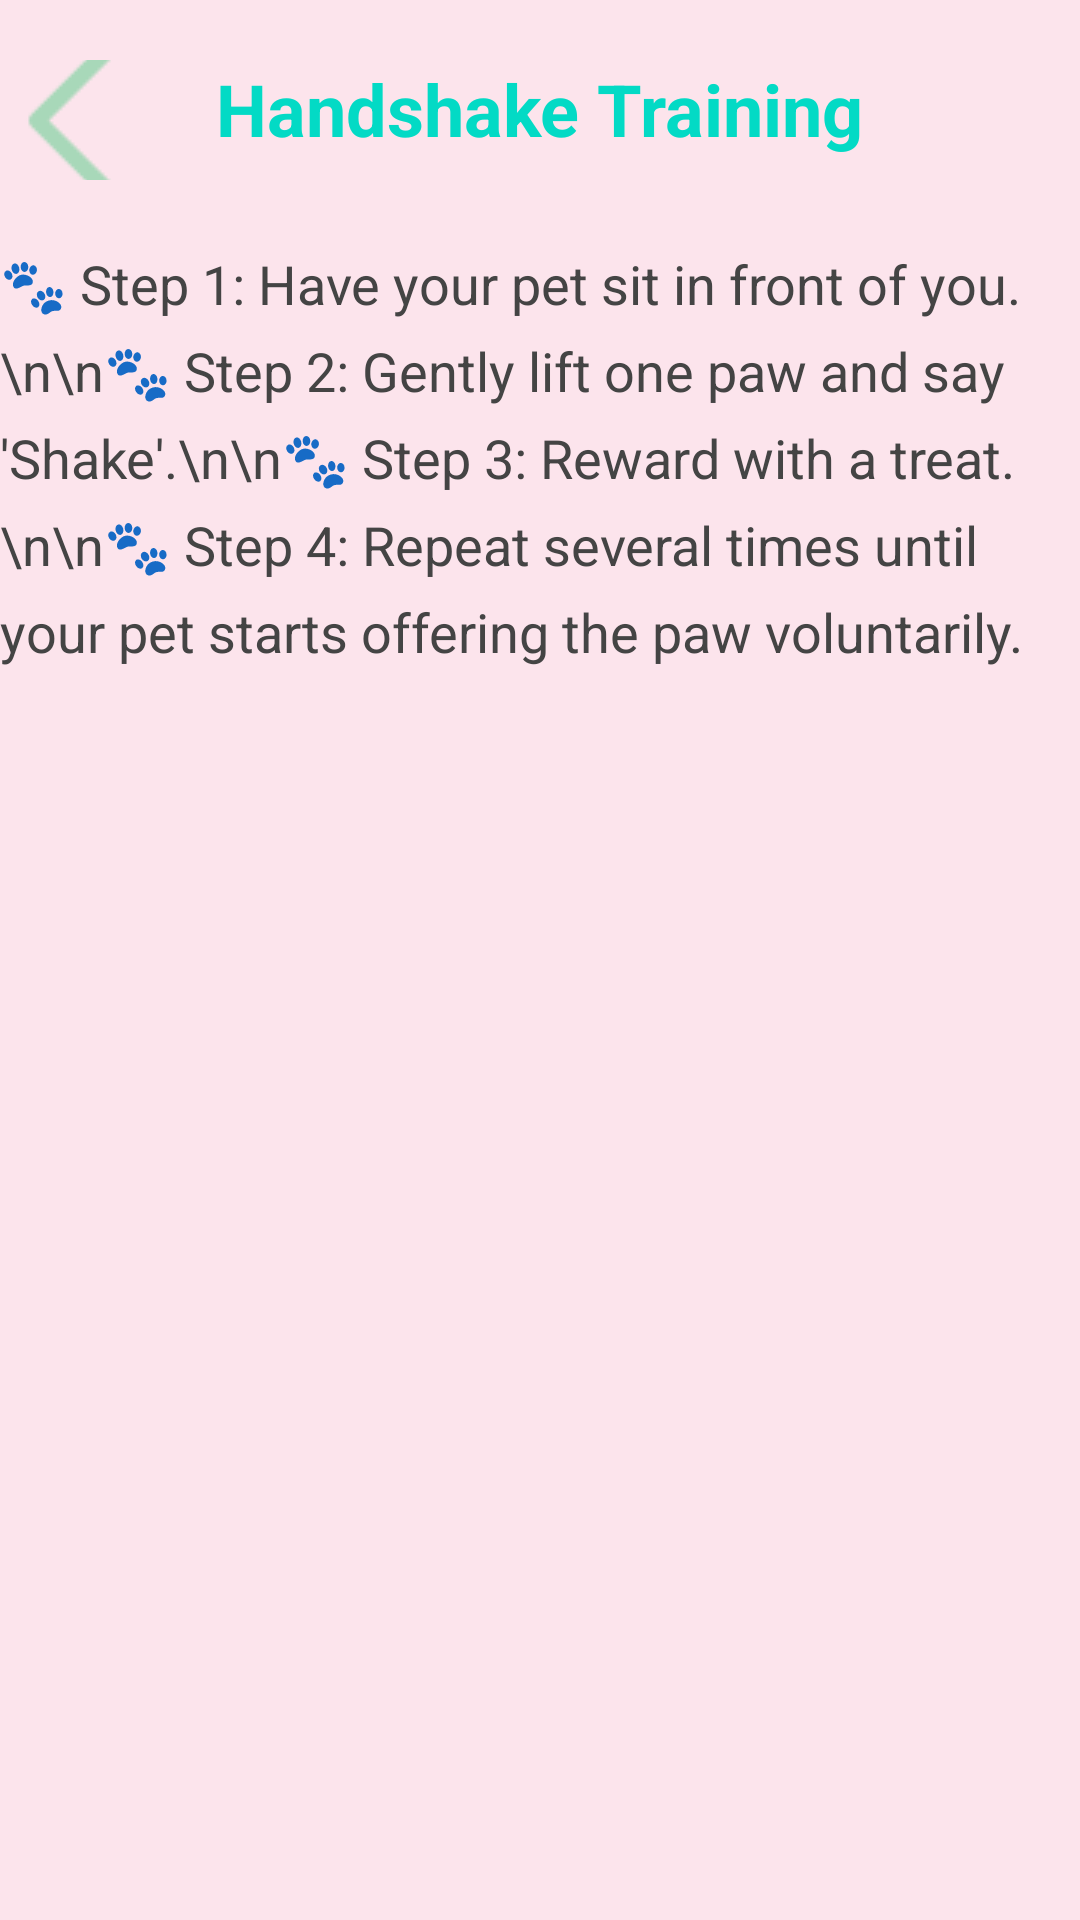

Here is an Android app screen rendered from its layout file. Give the layout XML and the strings, colors and styles it references.
<!-- AndroidManifest.xml: application theme Theme.CareTail -->
<!-- res/layout/activity_handshake.xml -->
<?xml version="1.0" encoding="utf-8"?>
<RelativeLayout xmlns:android="http://schemas.android.com/apk/res/android"
    xmlns:app="http://schemas.android.com/apk/res-auto"
    xmlns:tools="http://schemas.android.com/tools"
    android:id="@+id/main"
    android:layout_width="match_parent"
    android:layout_height="match_parent"
    android:background="#FCE4EC"
    tools:context=".Handshake">

    <ImageButton
        android:id="@+id/btn_back"
        android:layout_width="40dp"
        android:layout_height="40dp"
        android:layout_alignParentStart="true"
        android:layout_alignParentTop="true"
        android:layout_marginStart="6dp"
        android:layout_marginTop="20dp"
        android:background="?attr/selectableItemBackgroundBorderless"
        android:contentDescription="Back"
        android:src="@drawable/icons8_back_69" />

    <TextView
        android:id="@+id/textTitle"
        android:layout_width="wrap_content"
        android:layout_height="wrap_content"
        android:text="Handshake Training"
        android:textSize="24sp"
        android:textStyle="bold"
        android:textColor="#FF03DAC5"
        android:layout_centerHorizontal="true"
        android:layout_marginTop="20dp"/>

    <TextView
        android:id="@+id/textInstructions"
        android:layout_width="match_parent"
        android:layout_height="wrap_content"
        android:layout_below="@id/textTitle"
        android:layout_marginTop="30dp"
        android:textColor="#444444"
        android:textSize="18sp"
        android:text="🐾 Step 1: Have your pet sit in front of you.\n\n🐾 Step 2: Gently lift one paw and say 'Shake'.\n\n🐾 Step 3: Reward with a treat.\n\n🐾 Step 4: Repeat several times until your pet starts offering the paw voluntarily."
        android:lineSpacingExtra="8dp"/>

</RelativeLayout>
<!-- resources referenced by this layout -->
<resources>
  <!-- drawable icons8_back_69: png bitmap (drawable, 439 bytes) -->
  <style name="Theme.CareTail" parent="Theme.MaterialComponents.DayNight.NoActionBar">
          
          <item name="colorPrimary">@color/purple_500</item>
          <item name="colorPrimaryVariant">@color/purple_700</item>
          <item name="colorOnPrimary">@color/white</item>
          
          <item name="colorSecondary">@color/teal_200</item>
          <item name="colorSecondaryVariant">@color/teal_700</item>
          <item name="colorOnSecondary">@color/black</item>
          
          <item name="android:statusBarColor">?attr/colorPrimaryVariant</item>
          
      </style>
  <color name="purple_500">#FF6200EE</color>
  <color name="purple_700">#FF3700B3</color>
  <color name="white">#FFFFFFFF</color>
  <color name="teal_200">#FF03DAC5</color>
  <color name="teal_700">#FF018786</color>
  <color name="black">#FF000000</color>
</resources>
